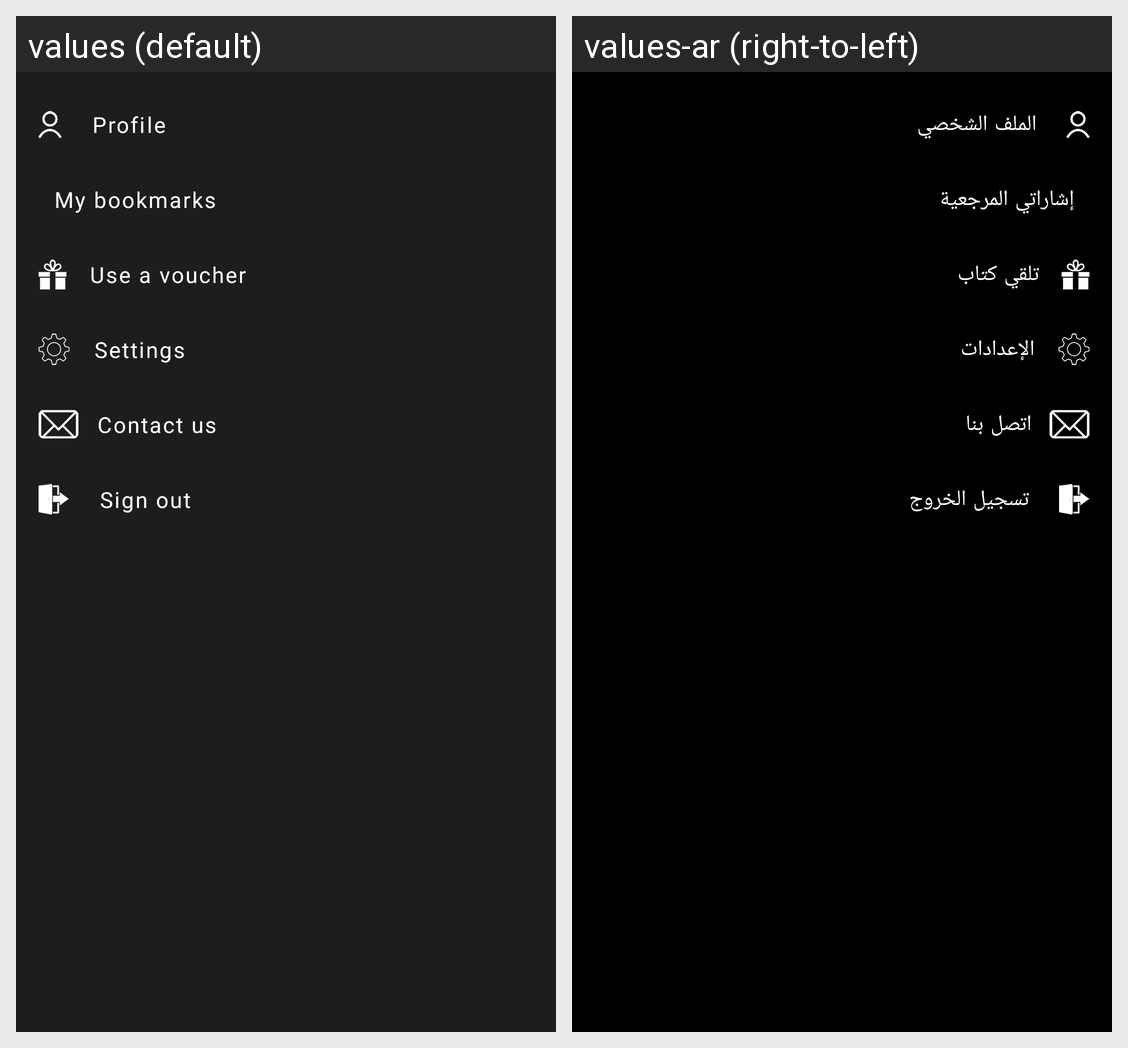

Locale-by-locale string values for the Android screen shown in this grid:
Android screen res/layout/fragment_menu.xml rendered under 2 locales, left to right: values (default), values-ar (right-to-left). Device: Nexus 5 (rendered at 1080×1920; each locale shown at half size, 540×960, under a caption strip naming it); theme AppTheme.
Strings drawn on this screen, with the default value and each locale's value (text and hints the layout hard-codes, and strings that could not be matched under every locale, appear in the picture but are not listed):

profile
  values: Profile
  values-ar: الملف الشخصي

my_bookmarks
  values: My bookmarks
  values-ar: إشاراتي المرجعية

receive_a_book
  values: Use a voucher
  values-ar: تلقي كتاب

settings
  values: Settings
  values-ar: الإعدادات

contact_us
  values: Contact us
  values-ar: اتصل بنا

sign_out
  values: Sign out
  values-ar: تسجيل الخروج
